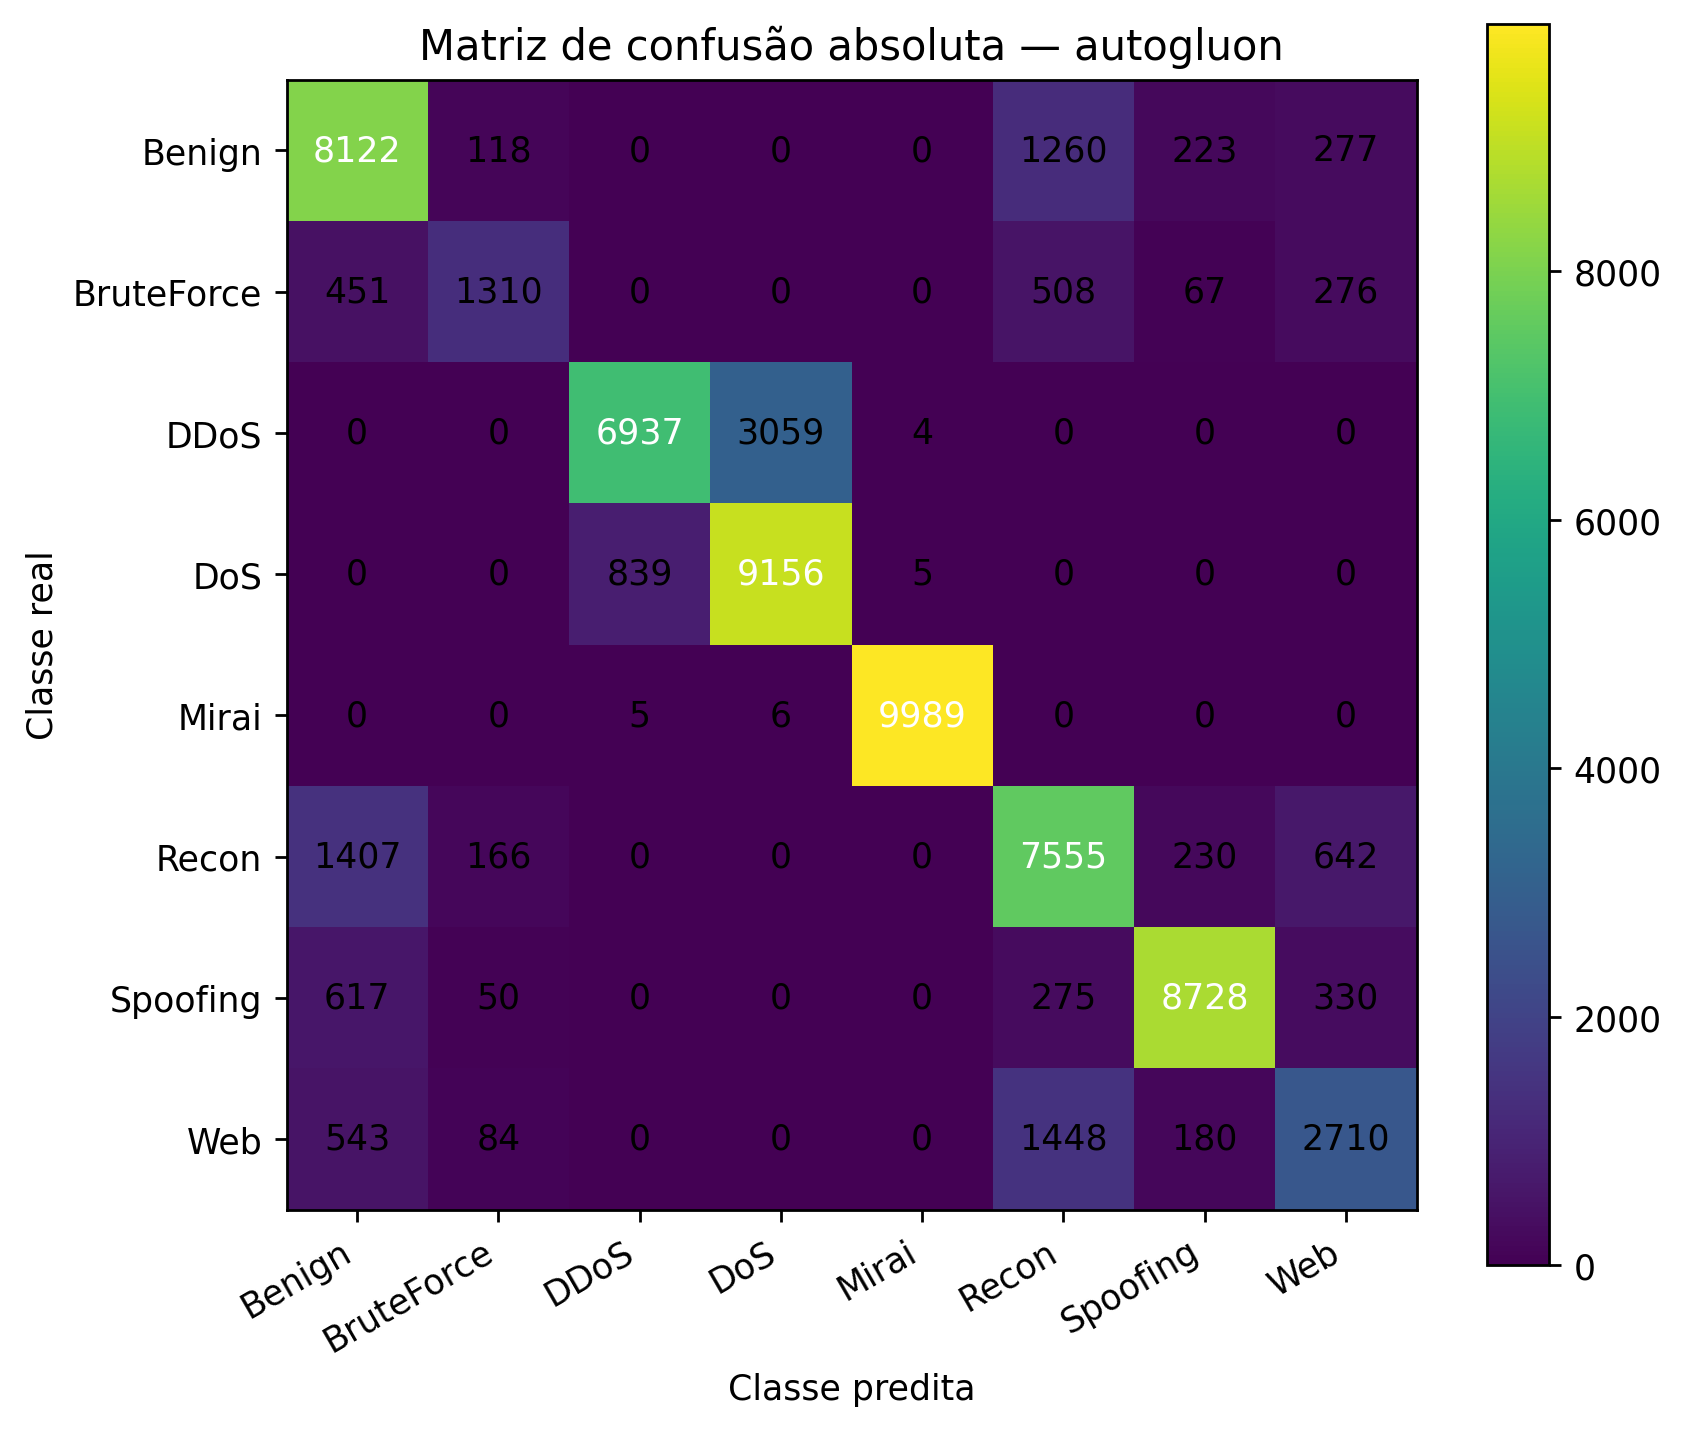

The data file committed next to this chart (first rows):
, Pred_Benign, Pred_BruteForce, Pred_DDoS, Pred_DoS, Pred_Mirai, Pred_Recon, Pred_Spoofing, Pred_Web
Real_Benign, 8122, 118, 0, 0, 0, 1260, 223, 277
Real_BruteForce, 451, 1310, 0, 0, 0, 508, 67, 276
Real_DDoS, 0, 0, 6937, 3059, 4, 0, 0, 0
Real_DoS, 0, 0, 839, 9156, 5, 0, 0, 0
Real_Mirai, 0, 0, 5, 6, 9989, 0, 0, 0
Real_Recon, 1407, 166, 0, 0, 0, 7555, 230, 642
Real_Spoofing, 617, 50, 0, 0, 0, 275, 8728, 330
Real_Web, 543, 84, 0, 0, 0, 1448, 180, 2710
